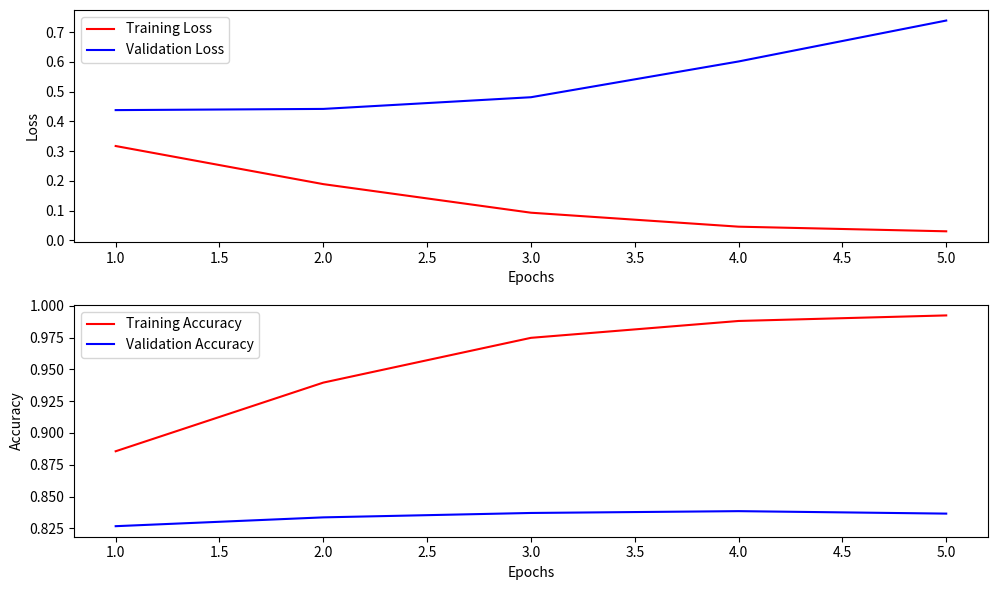

Reproduce this figure in Python.
import matplotlib.pyplot as plt
import numpy as np


def plot(log_history, actual_task, model):
    ls_train_loss = []
    ls_train_accuracy = []
    ls_train_pearson = []
    ls_train_spearmanr = []
    ls_train_matt = []
    ls_loss = []
    ls_eval_loss = []
    ls_eval_accuracy = []
    ls_eval_pearson = []
    ls_eval_spearmanr = []
    ls_eval_matt = []
    for e in range(0, 15, 3):
        train_loss = log_history[e]["train_loss"]
        ls_train_loss.append(train_loss)
        train_accuracy = log_history[e]["train_accuracy"]
        ls_train_accuracy.append(train_accuracy)

        # train_pearson = log_history[e]["train_pearson"]
        # train_spearmanr = log_history[e]["train_spearmanr"]
        # ls_train_pearson.append(train_pearson)
        # ls_train_spearmanr.append(train_spearmanr)

        """cola"""
        # train_matt = log_history[e]["train_matthews_correlation"]
        # ls_train_matt.append(train_matt)

        loss = log_history[e + 1]["loss"]
        ls_loss.append(loss)

        eval_loss = log_history[e + 2]["eval_loss"]
        ls_eval_loss.append(eval_loss)
        eval_accuracy = log_history[e + 2]["eval_accuracy"]
        ls_eval_accuracy.append(eval_accuracy)

        # eval_pearson = log_history[e + 2]["eval_pearson"]
        # eval_spearmanr = log_history[e + 2]["eval_spearmanr"]
        # ls_eval_pearson.append(eval_pearson)
        # ls_eval_spearmanr.append(eval_spearmanr)

        """cola"""
        # eval_matt = log_history[e + 2]["eval_matthews_correlation"]
        # ls_eval_matt.append(eval_matt)

    fig, (axs1, axs2) = plt.subplots(2, 1, figsize=(10, 6))
    axs1.plot(np.arange(1, 6), np.array(ls_train_loss), "r", label='Training Loss')
    axs1.plot(np.arange(1, 6), np.array(ls_eval_loss), "b", label='Validation Loss')
    axs1.set_xlabel('Epochs')
    axs1.set_ylabel('Loss')
    axs1.legend()
    axs2.plot(np.arange(1, 6), np.array(ls_train_accuracy), "r", label='Training Accuracy')
    axs2.plot(np.arange(1, 6), np.array(ls_eval_accuracy), "b", label='Validation Accuracy')
    axs2.set_xlabel('Epochs')
    axs2.set_ylabel('Accuracy')
    axs2.legend()
    plt.tight_layout()
    plt.savefig(f'{model + actual_task}.png')


if __name__ == '__main__':
    log_history = [{'train_loss': 0.31705278158187866, 'train_accuracy': 0.8855926376743689, 'train_runtime': 4417.7522,
                    'train_samples_per_second': 88.892, 'train_steps_per_second': 1.389, 'epoch': 1.0, 'step': 6136},
                   {'loss': 0.5303, 'learning_rate': 3.0997533538961934e-05, 'epoch': 1.0, 'step': 6136},
                   {'eval_loss': 0.4378598928451538, 'eval_accuracy': 0.8266938359653592, 'eval_runtime': 111.5141,
                    'eval_samples_per_second': 88.016, 'eval_steps_per_second': 1.381, 'epoch': 1.0, 'step': 6136},
                   {'train_loss': 0.1887846291065216, 'train_accuracy': 0.9395521285860525, 'train_runtime': 4516.4912,
                    'train_samples_per_second': 86.948, 'train_steps_per_second': 1.359, 'epoch': 2.0, 'step': 12272},
                   {'loss': 0.3462, 'learning_rate': 2.324815015422145e-05, 'epoch': 2.0, 'step': 12272},
                   {'eval_loss': 0.4418899118900299, 'eval_accuracy': 0.8336220071319409, 'eval_runtime': 110.6874,
                    'eval_samples_per_second': 88.673, 'eval_steps_per_second': 1.391, 'epoch': 2.0, 'step': 12272},
                   {'train_loss': 0.09265873581171036, 'train_accuracy': 0.9747416616161874, 'train_runtime': 4471.191,
                    'train_samples_per_second': 87.829, 'train_steps_per_second': 1.372, 'epoch': 3.0, 'step': 18408},
                   {'loss': 0.2221, 'learning_rate': 1.5498766769480967e-05, 'epoch': 3.0, 'step': 18408},
                   {'eval_loss': 0.4812075197696686, 'eval_accuracy': 0.8370860927152318, 'eval_runtime': 113.348,
                    'eval_samples_per_second': 86.592, 'eval_steps_per_second': 1.359, 'epoch': 3.0, 'step': 18408},
                   {'train_loss': 0.04564801976084709, 'train_accuracy': 0.9879959867787789, 'train_runtime': 4484.6115,
                    'train_samples_per_second': 87.567, 'train_steps_per_second': 1.368, 'epoch': 4.0, 'step': 24544},
                   {'loss': 0.1337, 'learning_rate': 7.749383384740484e-06, 'epoch': 4.0, 'step': 24544},
                   {'eval_loss': 0.6015509366989136, 'eval_accuracy': 0.8385124808965868, 'eval_runtime': 110.8681,
                    'eval_samples_per_second': 88.529, 'eval_steps_per_second': 1.389, 'epoch': 4.0, 'step': 24544},
                   {'train_loss': 0.030065622180700302, 'train_accuracy': 0.9923631659629948,
                    'train_runtime': 4456.5595, 'train_samples_per_second': 88.118, 'train_steps_per_second': 1.377,
                    'epoch': 5.0, 'step': 30680}, {'loss': 0.0836, 'learning_rate': 0.0, 'epoch': 5.0, 'step': 30680},
                   {'eval_loss': 0.7392398118972778, 'eval_accuracy': 0.8365766683647479, 'eval_runtime': 110.6909,
                    'eval_samples_per_second': 88.67, 'eval_steps_per_second': 1.391, 'epoch': 5.0, 'step': 30680},
                   {'train_runtime': 85171.5929, 'train_samples_per_second': 23.054, 'train_steps_per_second': 0.36,
                    'total_flos': 5.166258268431053e+17, 'train_loss': 0.2631927370869663, 'epoch': 5.0, 'step': 30680},
                   {'eval_loss': 0.6015509366989136, 'eval_accuracy': 0.8385124808965868, 'eval_runtime': 110.2284,
                    'eval_samples_per_second': 89.042, 'eval_steps_per_second': 1.397, 'epoch': 5.0, 'step': 30680}]
    plot(log_history, actual_task="mnli_matched", model="modified")
